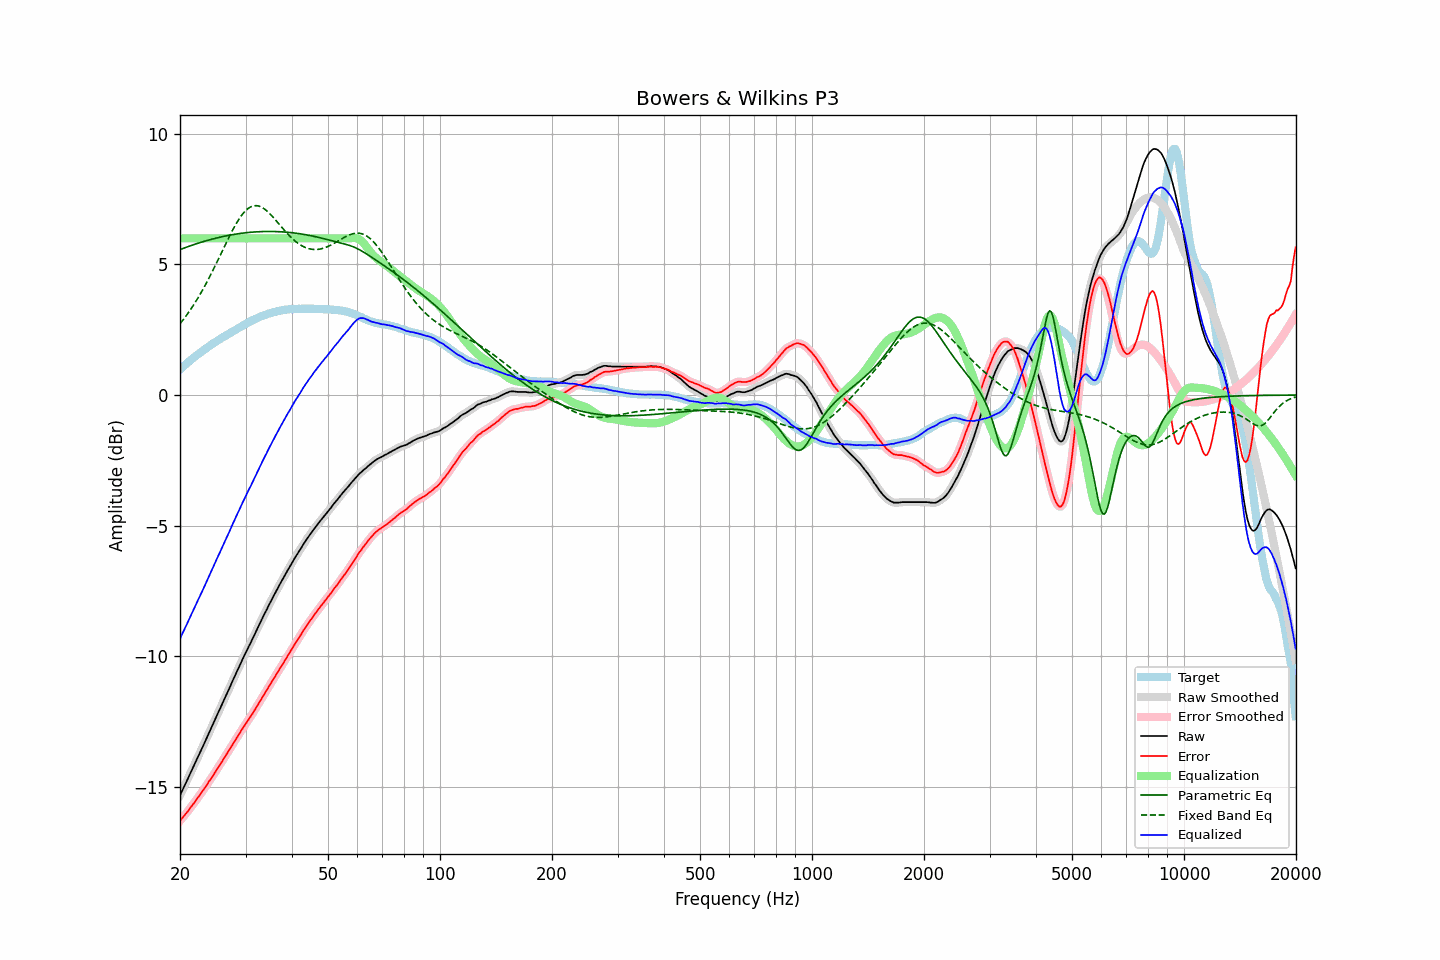

Values plotted in this chart, from the file beside it:
frequency, raw, error, smoothed, error_smoothed, equalization, parametric_eq, fixed_band_eq, equalized_raw, equalized_smoothed, target
20.00, -15.33, -16.31, -15.33, -16.31, 6.00, 5.57, 2.73, -9.33, -9.33, 0.98
20.20, -15.20, -16.24, -15.20, -16.24, 6.00, 5.59, 2.81, -9.20, -9.20, 1.04
20.40, -15.07, -16.16, -15.07, -16.16, 6.00, 5.62, 2.88, -9.07, -9.07, 1.09
20.61, -14.95, -16.09, -14.94, -16.09, 6.00, 5.64, 2.97, -8.95, -8.94, 1.14
20.81, -14.81, -16.01, -14.81, -16.01, 6.00, 5.66, 3.05, -8.81, -8.81, 1.20
21.02, -14.68, -15.94, -14.68, -15.93, 6.00, 5.68, 3.13, -8.68, -8.68, 1.25
21.23, -14.54, -15.85, -14.55, -15.85, 6.00, 5.71, 3.22, -8.54, -8.55, 1.30
21.44, -14.41, -15.77, -14.41, -15.77, 6.00, 5.73, 3.31, -8.41, -8.41, 1.35
21.66, -14.28, -15.69, -14.28, -15.69, 6.00, 5.75, 3.40, -8.28, -8.28, 1.40
21.87, -14.15, -15.61, -14.15, -15.60, 6.00, 5.77, 3.50, -8.15, -8.15, 1.45
22.09, -14.01, -15.52, -14.02, -15.52, 6.00, 5.79, 3.60, -8.01, -8.02, 1.50
22.31, -13.88, -15.43, -13.88, -15.43, 6.00, 5.81, 3.70, -7.88, -7.88, 1.55
22.54, -13.75, -15.35, -13.75, -15.35, 6.00, 5.83, 3.80, -7.75, -7.75, 1.59
22.76, -13.62, -15.26, -13.62, -15.26, 6.00, 5.85, 3.91, -7.62, -7.62, 1.64
22.99, -13.49, -15.18, -13.49, -15.17, 6.00, 5.87, 4.02, -7.49, -7.49, 1.68
23.22, -13.35, -15.08, -13.36, -15.09, 6.00, 5.89, 4.13, -7.35, -7.36, 1.73
23.45, -13.22, -14.99, -13.22, -14.99, 6.00, 5.90, 4.24, -7.22, -7.22, 1.77
23.69, -13.09, -14.91, -13.08, -14.90, 6.00, 5.92, 4.36, -7.09, -7.08, 1.82
23.92, -12.94, -14.80, -12.95, -14.81, 6.00, 5.94, 4.47, -6.94, -6.95, 1.86
24.16, -12.81, -14.72, -12.81, -14.72, 6.00, 5.95, 4.59, -6.81, -6.81, 1.91
24.40, -12.68, -14.63, -12.68, -14.63, 6.00, 5.97, 4.72, -6.68, -6.68, 1.95
24.65, -12.54, -14.53, -12.55, -14.54, 6.00, 5.99, 4.84, -6.54, -6.55, 1.99
24.89, -12.41, -14.44, -12.41, -14.44, 6.00, 6.00, 4.96, -6.41, -6.41, 2.03
25.14, -12.27, -14.34, -12.27, -14.34, 6.00, 6.02, 5.09, -6.27, -6.27, 2.07
25.39, -12.13, -14.24, -12.14, -14.24, 6.00, 6.03, 5.22, -6.13, -6.14, 2.11
25.65, -12.00, -14.15, -12.00, -14.15, 6.00, 6.05, 5.35, -6.00, -6.00, 2.15
25.91, -11.87, -14.05, -11.86, -14.05, 6.00, 6.06, 5.48, -5.87, -5.86, 2.19
26.16, -11.72, -13.95, -11.73, -13.95, 6.00, 6.07, 5.60, -5.72, -5.73, 2.23
26.43, -11.59, -13.85, -11.59, -13.85, 6.00, 6.09, 5.73, -5.59, -5.59, 2.26
26.69, -11.46, -13.76, -11.46, -13.75, 6.00, 6.10, 5.86, -5.46, -5.46, 2.29
26.96, -11.32, -13.66, -11.33, -13.66, 6.00, 6.11, 5.99, -5.32, -5.33, 2.33
27.23, -11.19, -13.56, -11.19, -13.56, 6.00, 6.12, 6.11, -5.19, -5.19, 2.36
27.50, -11.05, -13.46, -11.05, -13.46, 6.00, 6.13, 6.23, -5.05, -5.05, 2.40
27.77, -10.91, -13.35, -10.92, -13.35, 6.00, 6.14, 6.35, -4.91, -4.92, 2.44
28.05, -10.78, -13.25, -10.78, -13.25, 6.00, 6.16, 6.46, -4.78, -4.78, 2.47
28.33, -10.64, -13.15, -10.65, -13.16, 6.00, 6.16, 6.57, -4.64, -4.65, 2.51
28.62, -10.52, -13.06, -10.51, -13.06, 6.00, 6.17, 6.67, -4.52, -4.51, 2.55
28.90, -10.38, -12.97, -10.38, -12.96, 6.00, 6.18, 6.76, -4.38, -4.38, 2.59
29.19, -10.24, -12.86, -10.25, -12.87, 6.00, 6.19, 6.85, -4.24, -4.25, 2.62
29.48, -10.11, -12.77, -10.11, -12.77, 6.00, 6.20, 6.93, -4.11, -4.11, 2.66
29.78, -9.98, -12.68, -9.98, -12.67, 6.00, 6.21, 7.01, -3.98, -3.98, 2.70
30.08, -9.86, -12.58, -9.85, -12.58, 6.00, 6.21, 7.07, -3.86, -3.85, 2.72
30.38, -9.72, -12.49, -9.73, -12.49, 6.00, 6.22, 7.13, -3.72, -3.73, 2.76
30.68, -9.60, -12.40, -9.60, -12.40, 6.00, 6.23, 7.17, -3.60, -3.60, 2.79
30.99, -9.48, -12.32, -9.48, -12.31, 6.00, 6.23, 7.21, -3.48, -3.48, 2.83
31.30, -9.35, -12.21, -9.35, -12.21, 6.00, 6.24, 7.23, -3.35, -3.35, 2.86
31.61, -9.22, -12.11, -9.22, -12.11, 6.00, 6.24, 7.25, -3.22, -3.22, 2.89
31.93, -9.09, -12.01, -9.09, -12.01, 6.00, 6.25, 7.25, -3.09, -3.09, 2.92
32.24, -8.96, -11.91, -8.96, -11.91, 6.00, 6.25, 7.25, -2.96, -2.96, 2.95
32.57, -8.83, -11.81, -8.83, -11.81, 6.00, 6.25, 7.24, -2.83, -2.83, 2.97
32.89, -8.70, -11.71, -8.70, -11.71, 6.00, 6.26, 7.21, -2.70, -2.70, 3.00
33.22, -8.58, -11.60, -8.58, -11.60, 6.00, 6.26, 7.18, -2.58, -2.58, 3.02
33.55, -8.45, -11.50, -8.46, -11.50, 6.00, 6.26, 7.15, -2.45, -2.46, 3.05
33.89, -8.33, -11.40, -8.33, -11.40, 6.00, 6.26, 7.10, -2.33, -2.33, 3.07
34.23, -8.21, -11.30, -8.21, -11.30, 6.00, 6.26, 7.05, -2.21, -2.21, 3.09
34.57, -8.08, -11.20, -8.09, -11.20, 6.00, 6.26, 7.00, -2.08, -2.09, 3.12
34.92, -7.96, -11.10, -7.96, -11.10, 6.00, 6.26, 6.94, -1.96, -1.96, 3.13
35.27, -7.84, -11.00, -7.84, -11.00, 6.00, 6.26, 6.87, -1.84, -1.84, 3.15
35.62, -7.72, -10.89, -7.73, -10.89, 6.00, 6.26, 6.80, -1.72, -1.73, 3.17
35.97, -7.61, -10.80, -7.61, -10.79, 6.00, 6.26, 6.73, -1.61, -1.61, 3.19
... 635 more rows
